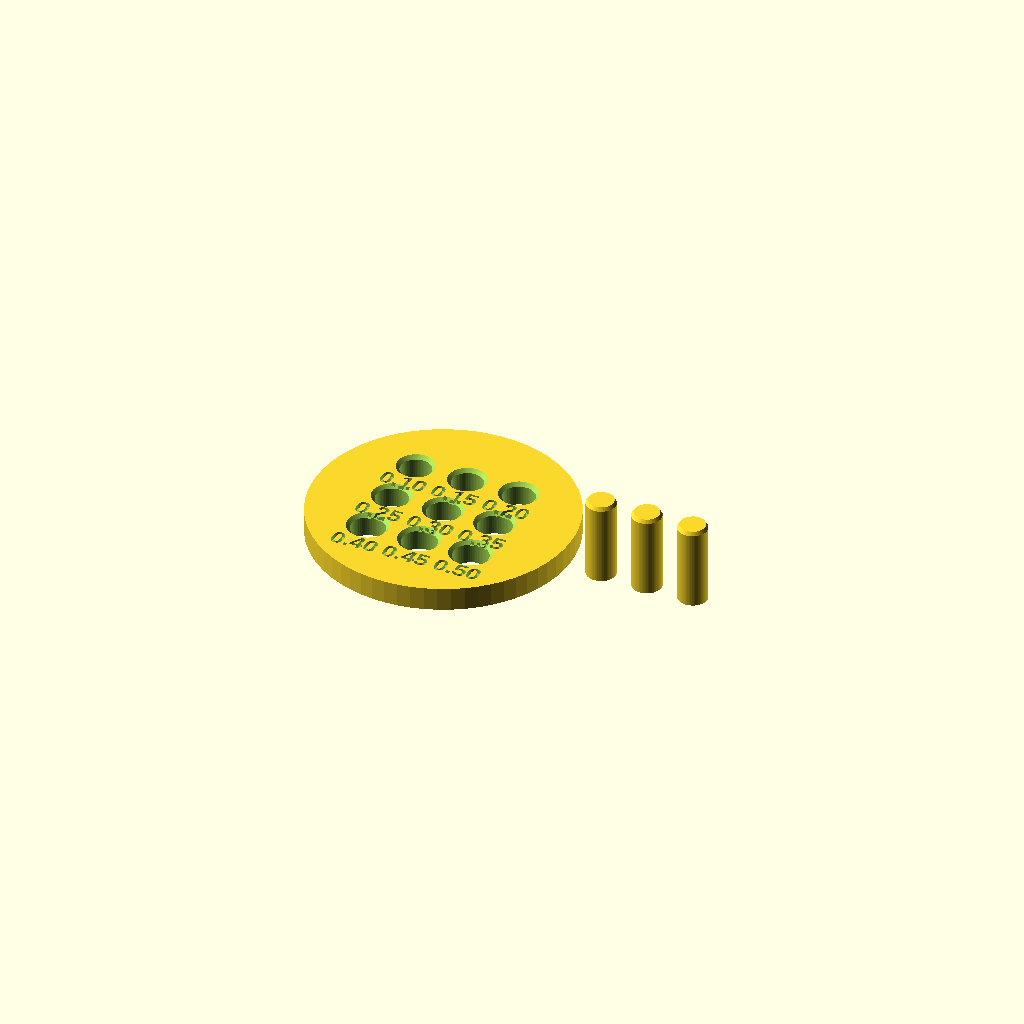
Cell 1: rendered with the file's own defaults.
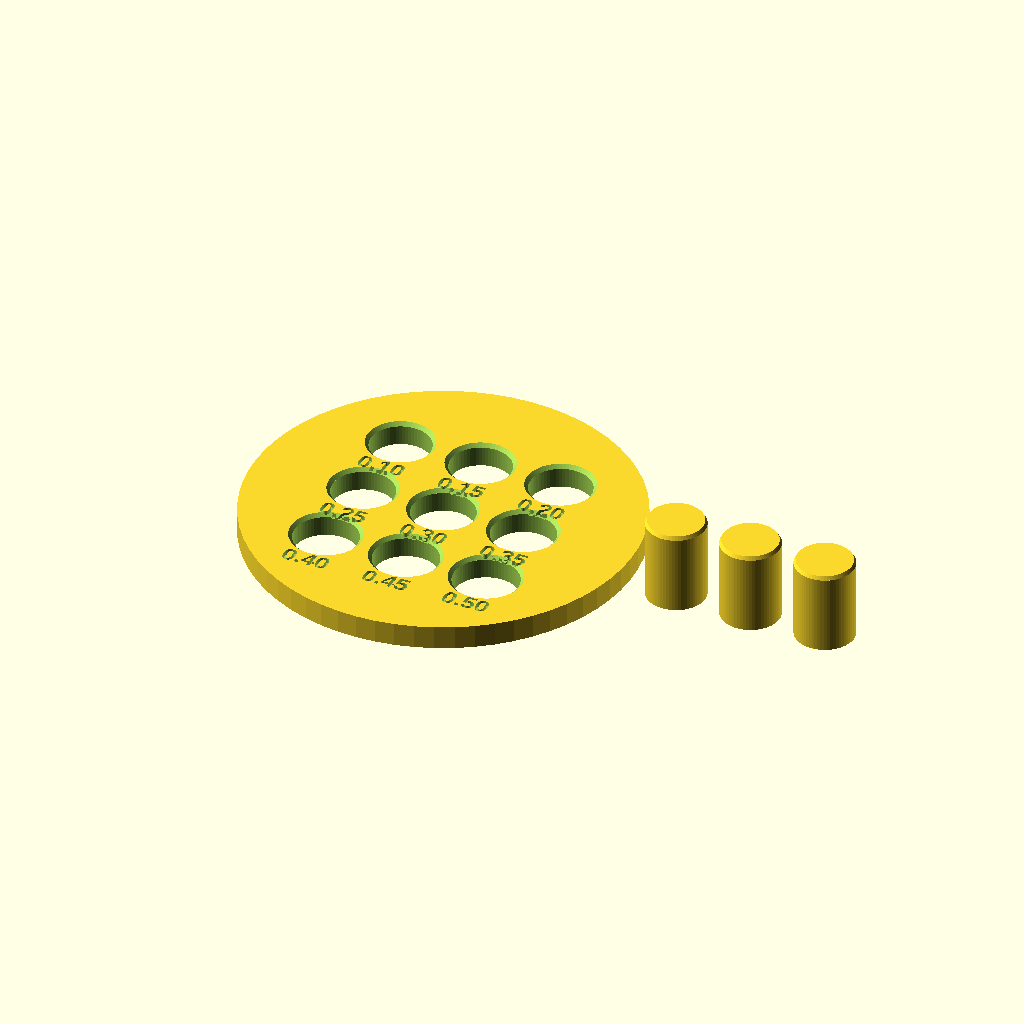
Cell 2: the same model with pin_d = 10.
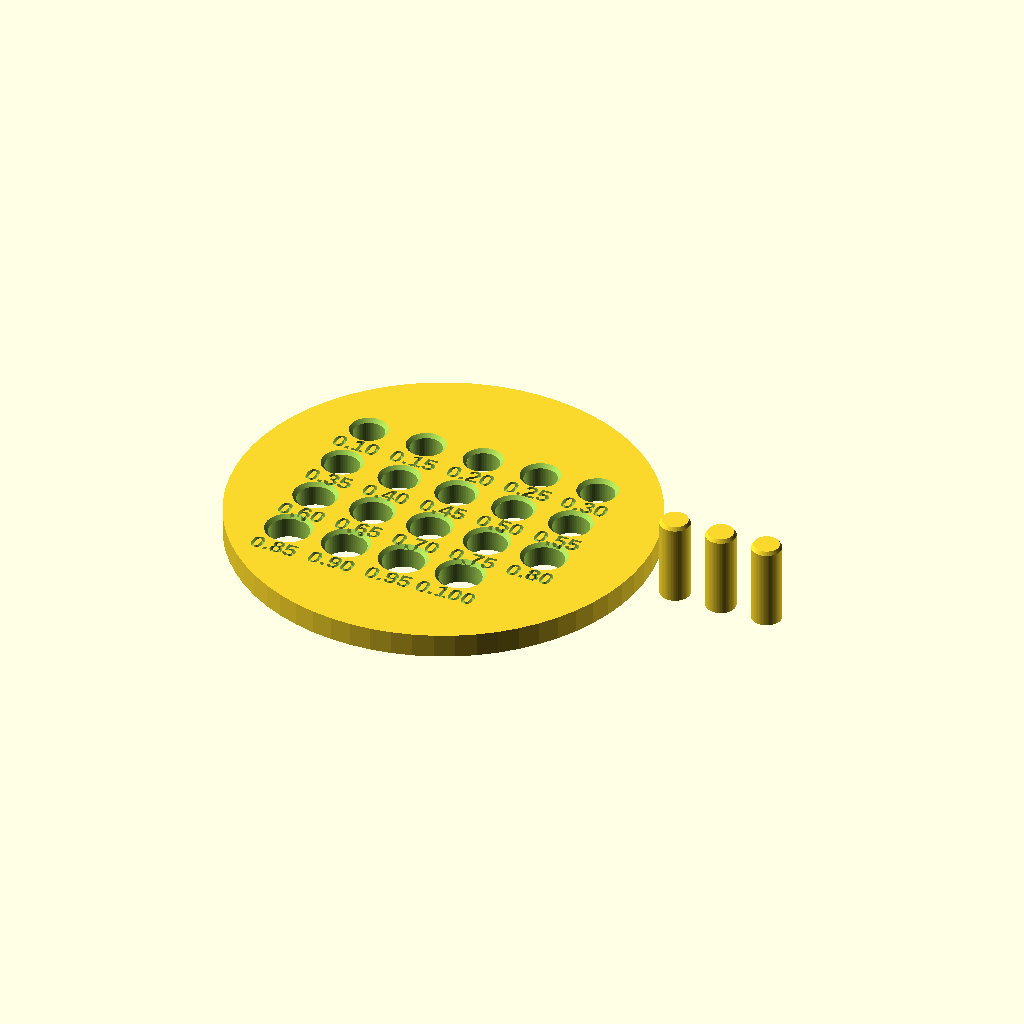
Cell 3 — clear_max set to 1, the other parameters unchanged.
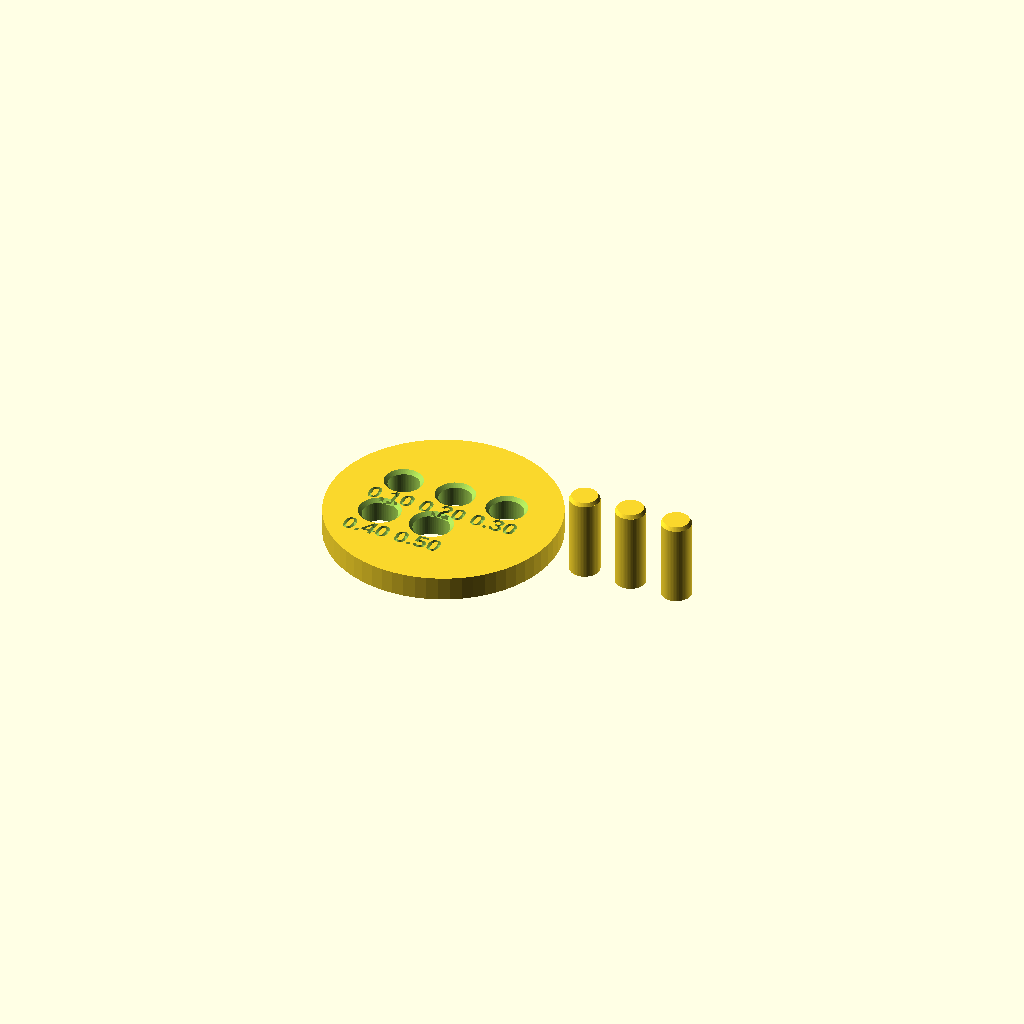
Cell 4: the same model with clear_step = 0.1.
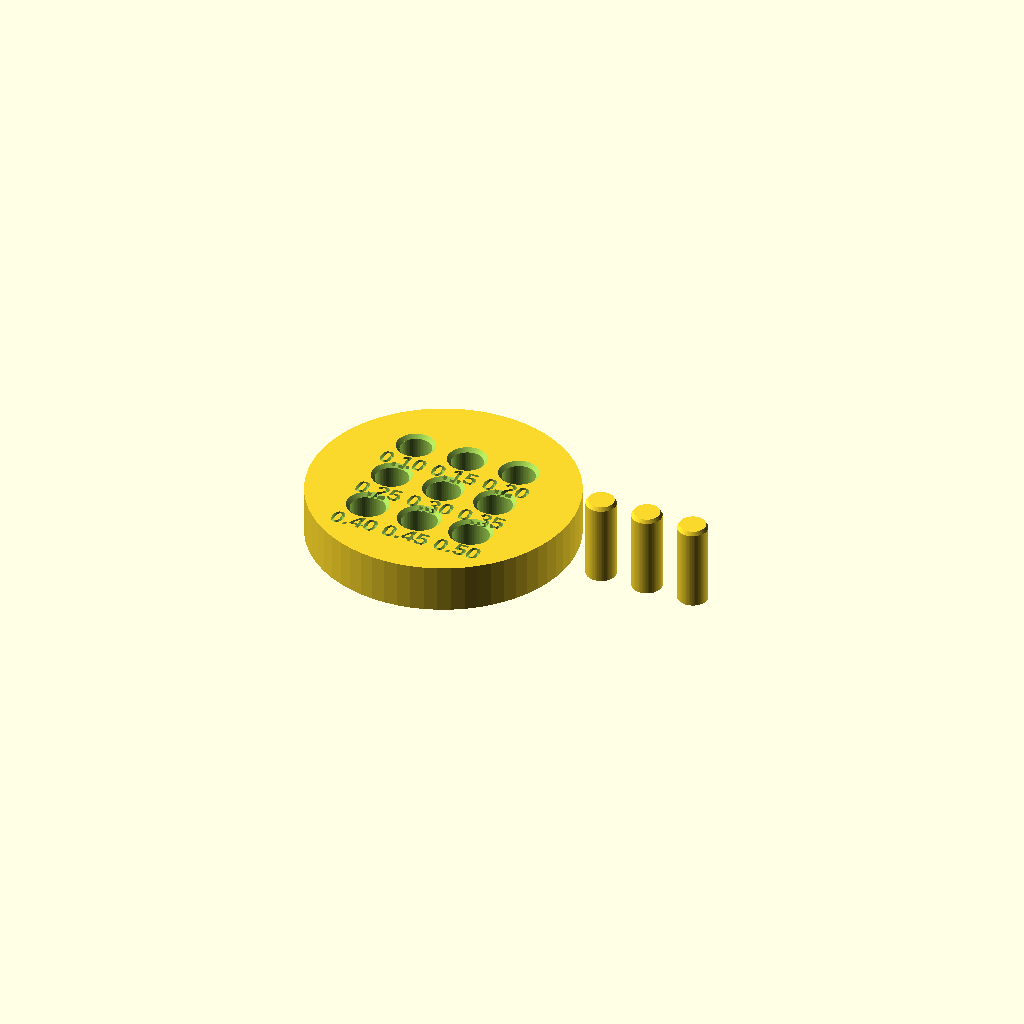
Cell 5: the same model with coin_h = 8.
One fixed orthographic camera (rotation 55°, 0°, 25°; colour scheme Cornfield) for every cell.
Source of the model, projects/tolerance-test-coin/tolerance-test-coin.scad:
// ============================================================================
//  tolerance-test-coin.scad  —  parametric clearance / tolerance test
//  Part of: curious-research / projects/tolerance-test-coin
// ----------------------------------------------------------------------------
//  RENDER STATUS (2026-08-07)
//  OpenSCAD 2021.01 rendered the default range and a shorter parameter range
//  to simple manifold STL meshes without warnings. Physical print accuracy and
//  fit remain to be measured for each printer/material/profile combination.
// ----------------------------------------------------------------------------
//  WHAT THIS IS
//  A small round "coin" full of holes. Every hole is the same shape but a
//  slightly bigger gap (clearance) than the last. You print the coin plus a
//  few matching loose "pins", then push ONE pin through each hole and feel the
//  fit: which hole grips (press fit), which slides, which is loose. The number
//  engraved next to the best-feeling hole is YOUR printer's real clearance
//  number -- reuse it in every future design that has to fit together.
//
//  "clearance" = the deliberate air gap left between two parts so they fit.
//  It is measured PER SIDE here: a hole labelled 0.20 has 0.20 mm of gap on
//  every side, so the two sides add up to 0.40 mm across the diameter -- the
//  classic gotcha (see the guide, step 11).
//
//  SAFETY (repo rule): Claude designed this file. YOU slice it, YOU load the
//  filament, YOU start the print and watch it. Nothing here is "safe to print
//  unattended".
// ============================================================================

/* =====================  EDIT THESE -- everything is parametric  =========== */

pin_d      = 5.0;    // diameter of the standard test pin (mm)
clear_min  = 0.10;   // smallest radial clearance to test (mm, per side)
clear_max  = 0.50;   // largest  radial clearance to test (mm, per side)
clear_step = 0.05;   // gap between tested clearances (mm)

coin_h     = 4.0;    // coin thickness = how deep each hole is (mm)
pin_len    = 14.0;   // length of the loose test pins (mm) -- longer than the
                     // coin so you have something to grip
n_pins     = 3;      // how many loose pins to print alongside the coin

wall       = 3.0;    // solid coin material around/between the holes (mm)
label_h    = 0.8;    // how deep the engraved numbers cut into the coin (mm)
label_size = 3.0;    // engraved number text height (mm)
chamfer    = 0.6;    // funnel at each hole mouth so the pin starts easily (mm)

$fn        = 64;     // roundness of every circle -- higher = smoother, slower

/* =====================  (you rarely need to touch below)  ================= */

// --- derive the list of clearances to test -------------------------------
steps      = floor((clear_max - clear_min) / clear_step + 0.5) + 1;
clearances = [ for (i = [0:steps-1]) clear_min + i*clear_step ];

// --- grid layout for the holes -------------------------------------------
cols   = ceil(sqrt(steps));                       // roughly square grid
rows   = ceil(steps / cols);
cell   = pin_d + 2*clear_max + wall;              // centre-to-centre spacing
grid_w = cols * cell;
grid_h = rows * cell;
coin_r = 0.5 * sqrt(grid_w*grid_w + grid_h*grid_h) + wall; // enclosing disc

// Format a clearance like 0.20 as the string "0.20" (assumes 0 <= c < 1).
function fmt(c) = let (h = floor(c*100 + 0.5))
                 str("0.", h < 10 ? str("0", h) : h);

echo(str("Testing ", steps, " clearances: ", clearances));

// --- the coin ------------------------------------------------------------
module coin() {
    difference() {
        cylinder(h = coin_h, r = coin_r);            // the disc

        for (i = [0:steps-1]) {
            c   = clearances[i];
            hr  = pin_d/2 + c;                        // hole radius for this test
            col = i % cols;
            row = floor(i / cols);
            x   = (col - (cols-1)/2) * cell;
            y   = ((rows-1)/2 - row) * cell;

            // the through-hole (goes all the way through so you can push the
            // pin out the bottom by hand)
            translate([x, y, -0.5])
                cylinder(h = coin_h + 1, r = hr);

            // funnel the top mouth so the pin finds the hole
            translate([x, y, coin_h - chamfer])
                cylinder(h = chamfer + 0.01, r1 = hr, r2 = hr + chamfer);

            // engrave the clearance value beneath the hole
            translate([x, y - hr - label_size*0.75, coin_h - label_h])
                linear_extrude(height = label_h + 0.01)
                    text(fmt(c), size = label_size, halign = "center",
                         valign = "center",
                         font = "Liberation Sans:style=Bold");
        }
    }
}

// --- the loose test pins (all the same diameter = pin_d) ------------------
module pins() {
    for (j = [0:n_pins-1])
        translate([coin_r + wall + pin_d/2 + j*(pin_d + 3), 0, 0])
            union() {
                cylinder(h = pin_len - chamfer, r = pin_d/2);
                // small lead-in chamfer on the tip so it starts into a hole
                translate([0, 0, pin_len - chamfer])
                    cylinder(h = chamfer, r1 = pin_d/2, r2 = pin_d/2 - chamfer*0.6);
            }
}

coin();
pins();

// ============================================================================
//  REUSE YOUR NUMBER -- the whole point of this coin
//  Once you know your snug gap, set it ONCE and every future hole uses it:
//
//      clearance = 0.20;   // YOUR snug number (per side) from the test
//      module shaft_hole(shaft_r, depth) {
//          cylinder(h = depth, r = shaft_r + clearance);
//      }
//
//  Change printer or filament later? Change that one line. Full walkthrough:
//  projects/tolerance-test-coin/print-and-test-guide.md
// ============================================================================
Parameter table extracted from the source (name, type, default, range or options):
pin_d: number, default 5
clear_min: number, default 0.1
clear_max: number, default 0.5
clear_step: number, default 0.05
coin_h: number, default 4
pin_len: number, default 14
n_pins: number, default 3
wall: number, default 3
label_h: number, default 0.8
label_size: number, default 3
chamfer: number, default 0.6
